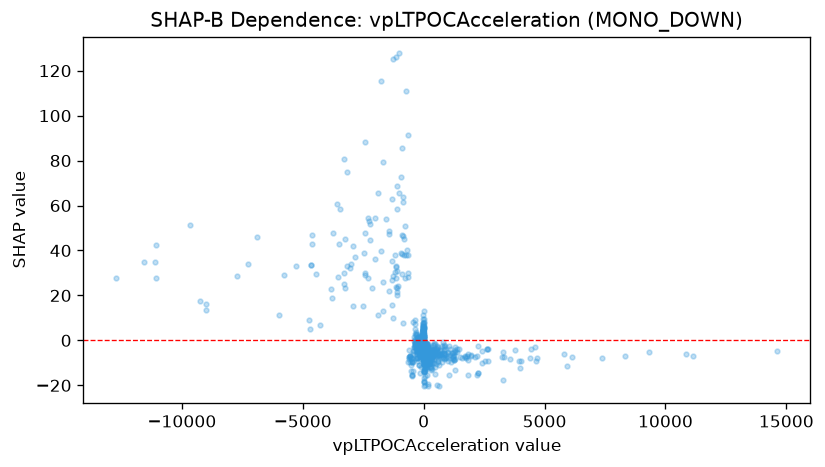

The data file committed next to this chart (first rows):
feature_value, shap_value
826.1, -6.323
346.1, -4.951
-0.3323, -6.678
1223, -5.671
-932.7, 72.73
-3235, 23.4
4.893, -4.82
1069, -6.348
-1066, 24.23
776.2, -2.68
38.46, -4.711
191.5, -1.426
4664, -9.103
-4453, 29.35
79.47, -8.733
248.5, -5.683
365.6, -4.494
88.54, -3.289
-1257, 125.1
10844, -6.159
352.3, -5.945
-43.78, -4.542
1295, -2.837
7.146, -4.968
-1127, 32.69
-109.6, -1.731
35.73, -3.99
373.3, -7.122
-176.5, -1.222
-349.5, -1.225
-3.182, -7.014
-81.91, -4.693
410.2, -6.289
-48.6, -4.398
341.1, -7.055
-658.1, -9.505
103.3, -10
16.59, -13.52
-460.8, -9.634
-194.4, -3.506
-196.1, -4.158
391.7, -10.08
1098, -3.802
-808.6, 38.11
-553.6, -7.092
-1169, 30.55
-209.5, -0.3532
-2498, 15.5
77.66, -4.599
-206.9, -3.238
-17.39, 7.507
231.7, -3.469
-76.23, -5.697
840.9, -2.062
-284.9, -0.8441
-22.45, 7.659
-55.89, -3.91
69.5, -4.532
-6913, 45.82
1235, -8.742
... 894 more rows
